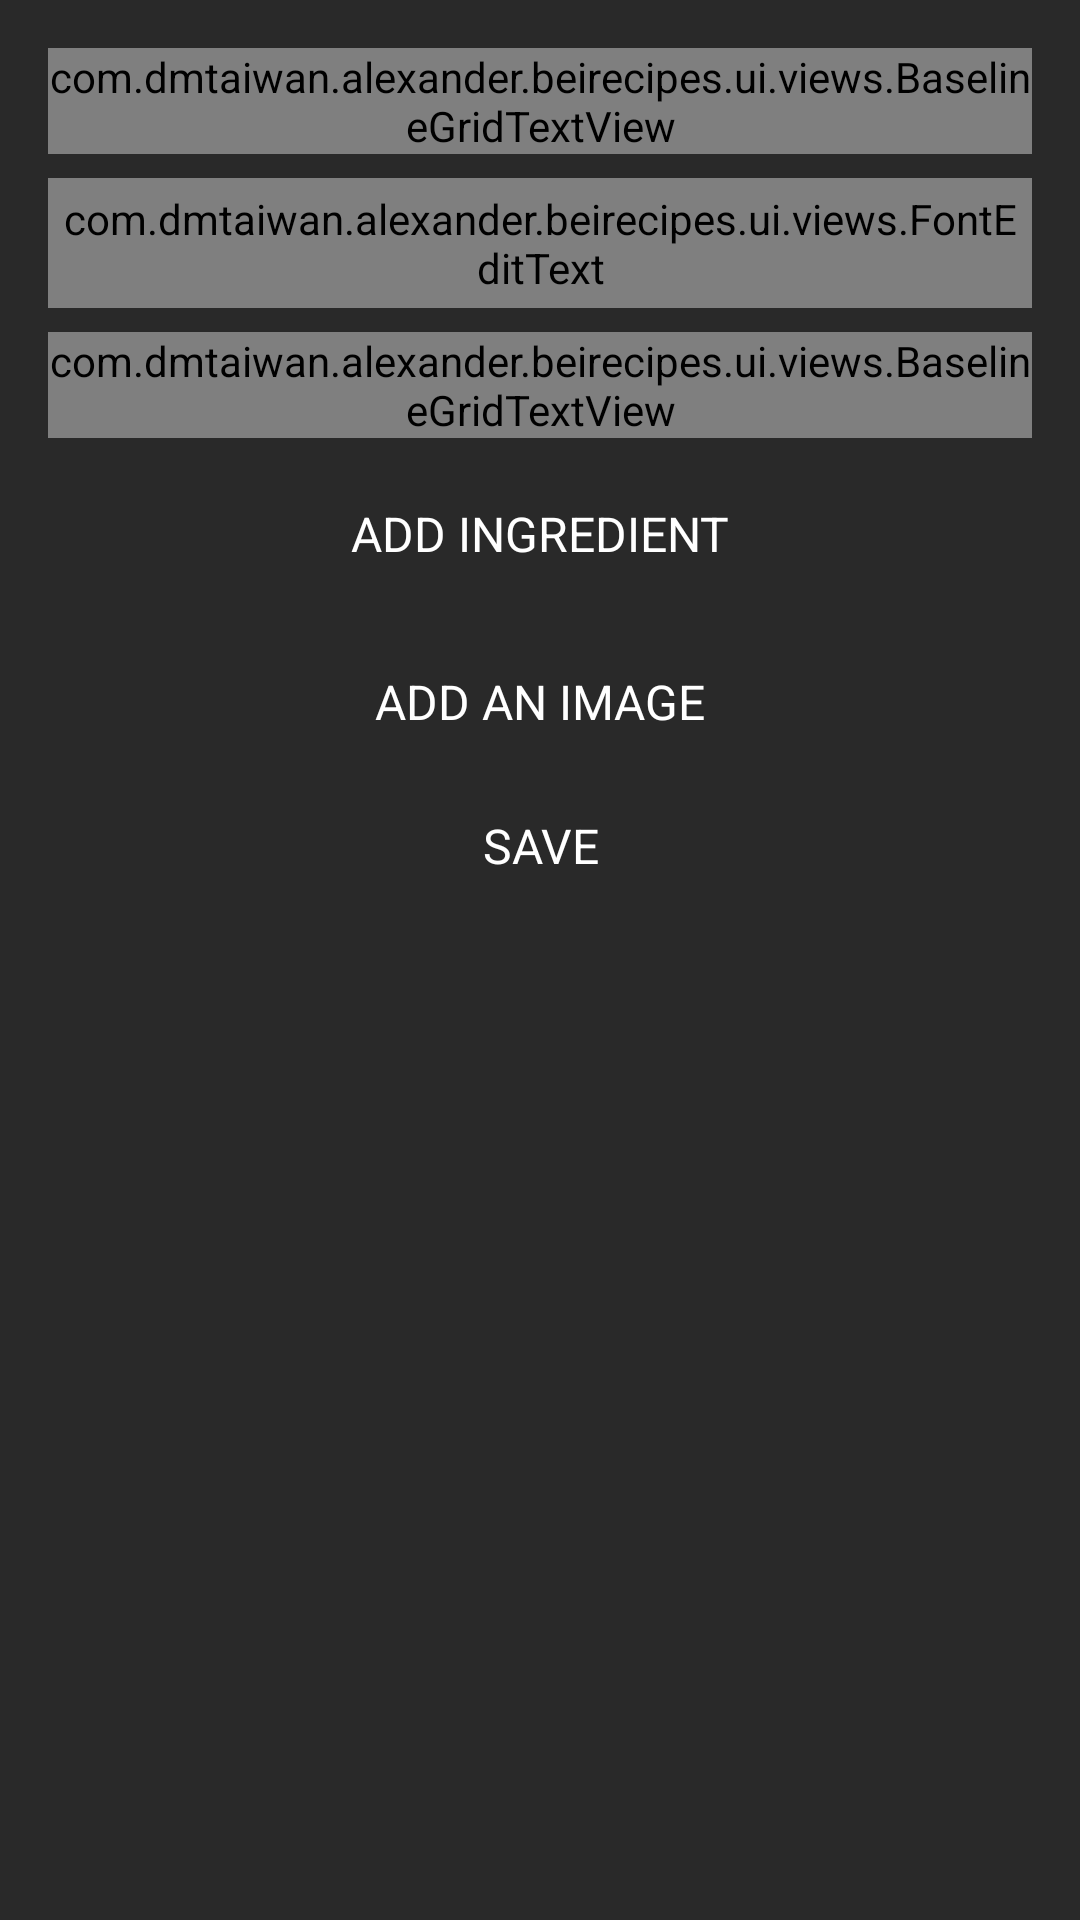

Layout XML and referenced resources for this Android screen:
<!-- AndroidManifest.xml: activity theme BeiRecipe.EditRecipeAcivity -->
<!-- res/layout/activity_edit_recipe.xml -->
<?xml version="1.0" encoding="utf-8"?>
<android.support.design.widget.CoordinatorLayout
    android:layout_width="match_parent"
    android:layout_height="match_parent"
    android:id="@+id/coordinator_layout"
    xmlns:android="http://schemas.android.com/apk/res/android">

    <LinearLayout
        android:layout_width="match_parent"
        android:layout_height="match_parent"
        android:orientation="vertical">


        
        <android.support.v4.widget.NestedScrollView
            android:layout_width="match_parent"
            android:layout_height="match_parent">

            <LinearLayout
                android:layout_width="match_parent"
                android:layout_height="match_parent"
                android:layout_marginBottom="@dimen/activity_vertical_margin"
                android:layout_marginLeft="@dimen/activity_horizontal_margin"
                android:layout_marginRight="@dimen/activity_horizontal_margin"
                android:layout_marginTop="@dimen/activity_vertical_margin"
                android:orientation="vertical"
                android:theme="@style/DarkOverlay"
                >

                <com.dmtaiwan.alexander.beirecipes.ui.views.BaselineGridTextView
                    style="@style/TextAppearance.GridPrimary"
                    android:layout_width="match_parent"
                    android:layout_height="wrap_content"
                    android:text="@string/text_view_recipe_edit_title"
                    />

                <com.dmtaiwan.alexander.beirecipes.ui.views.FontEditText
                    android:id="@+id/edit_text_title"
                    style="@style/TextAppearance.GeneralText"
                    android:layout_width="match_parent"
                    android:layout_height="wrap_content"
                    android:layout_marginTop="@dimen/text_view_margin_top"
                    android:background="@android:color/white"
                    android:hint="@string/hint_recipe_edit_title_hint"
                    android:imeOptions="actionDone"
                    android:inputType="textCapWords"
                    android:padding="@dimen/edit_text_padding"
                    android:singleLine="true"
                    android:textColorHint="@color/app_compat_light_hint"
                    android:theme="@style/BeiRecipe"/>

                <com.dmtaiwan.alexander.beirecipes.ui.views.BaselineGridTextView
                    style="@style/TextAppearance.GridPrimary"
                    android:layout_width="match_parent"
                    android:layout_height="wrap_content"
                    android:layout_marginTop="@dimen/text_view_margin_top"
                    android:text="@string/text_view_recipe_edit_ingredients_title"/>

                <android.support.v7.widget.RecyclerView
                    android:id="@+id/recycler_view_ingredients"
                    android:layout_width="match_parent"
                    android:layout_height="wrap_content"
                    android:layout_marginTop="@dimen/recycler_margin_top"
                    android:visibility="gone"/>

                <Button
                    android:id="@+id/button_add_ingredient"
                    style="@style/TextAppearance.GeneralText"
                    android:layout_width="match_parent"
                    android:layout_height="wrap_content"
                    android:layout_marginTop="@dimen/button_margin_top"
                    android:background="@drawable/custom_button"
                    android:text="@string/button_recipe_edit_add_ingredient"
                    android:textColor="@android:color/white"/>

                <Button
                    android:id="@+id/button_add_image"
                    style="@style/TextAppearance.GeneralText"
                    android:layout_width="match_parent"
                    android:layout_height="wrap_content"
                    android:layout_marginTop="@dimen/button_margin_top"
                    android:background="@drawable/custom_button"
                    android:text="@string/button_recipe_edit_add_image"
                    android:textColor="@android:color/white"/>


                <Button
                    android:id="@+id/button_save"
                    style="@style/TextAppearance.GeneralText"
                    android:layout_width="match_parent"
                    android:layout_height="wrap_content"
                    android:layout_marginBottom="@dimen/button_margin_bottom"
                    android:background="@drawable/custom_button"
                    android:text="@string/button_recipe_edit_save"
                    android:textColor="@android:color/white"/>


            </LinearLayout>
        </android.support.v4.widget.NestedScrollView>
    </LinearLayout>
</android.support.design.widget.CoordinatorLayout>
<!-- resources referenced by this layout -->
<resources>
  <color name="app_compat_light_hint">#a6a6a6</color>
  <dimen name="activity_horizontal_margin">16dp</dimen>
  <dimen name="activity_vertical_margin">16dp</dimen>
  <dimen name="button_margin_bottom">16dp</dimen>
  <dimen name="button_margin_top">8dp</dimen>
  <dimen name="edit_text_padding">4dp</dimen>
  <dimen name="recycler_margin_top">8dp</dimen>
  <dimen name="text_view_margin_top">8dp</dimen>
  <string name="button_recipe_edit_add_image">Add an Image</string>
  <string name="button_recipe_edit_add_ingredient">Add Ingredient</string>
  <string name="button_recipe_edit_save">Save</string>
  <string name="hint_recipe_edit_title_hint">Enter Title</string>
  <string name="text_view_recipe_edit_ingredients_title">Ingredients</string>
  <string name="text_view_recipe_edit_title">Title</string>
  <style name="BeiRecipe" parent="Theme.AppCompat.Light.NoActionBar">
          
          <item name="colorPrimary">@color/colorPrimary</item>
          <item name="colorPrimaryDark">@color/colorPrimaryDark</item>
          <item name="colorAccent">@color/colorAccent</item>
  
      </style>
  <style name="DarkOverlay" parent="@android:style/ThemeOverlay.Material.Dark.ActionBar">
          
      </style>
  <style name="TextAppearance.GeneralText" parent="@android:style/TextAppearance.Material.Subhead">
          <item name="font">roboto-mono-regular</item>
      </style>
  <style name="TextAppearance.GridPrimary" parent="@android:style/TextAppearance.Material.Subhead">
          <item name="android:letterSpacing">0.01</item>
          <item name="lineHeightHint">20sp</item>
          <item name="font">roboto-mono-regular</item>
      </style>
  <style name="BeiRecipe.EditRecipeAcivity" parent="BeiRecipe">
          <item name="android:windowBackground">@color/dark_theme_primary_dark</item>
          <item name="android:statusBarColor">@android:color/transparent</item>
      </style>
  <color name="colorPrimary">#3F51B5</color>
  <color name="colorPrimaryDark">#303F9F</color>
  <color name="colorAccent">#FF4081</color>
  <color name="dark_theme_primary_dark">#ff292929</color>
</resources>
